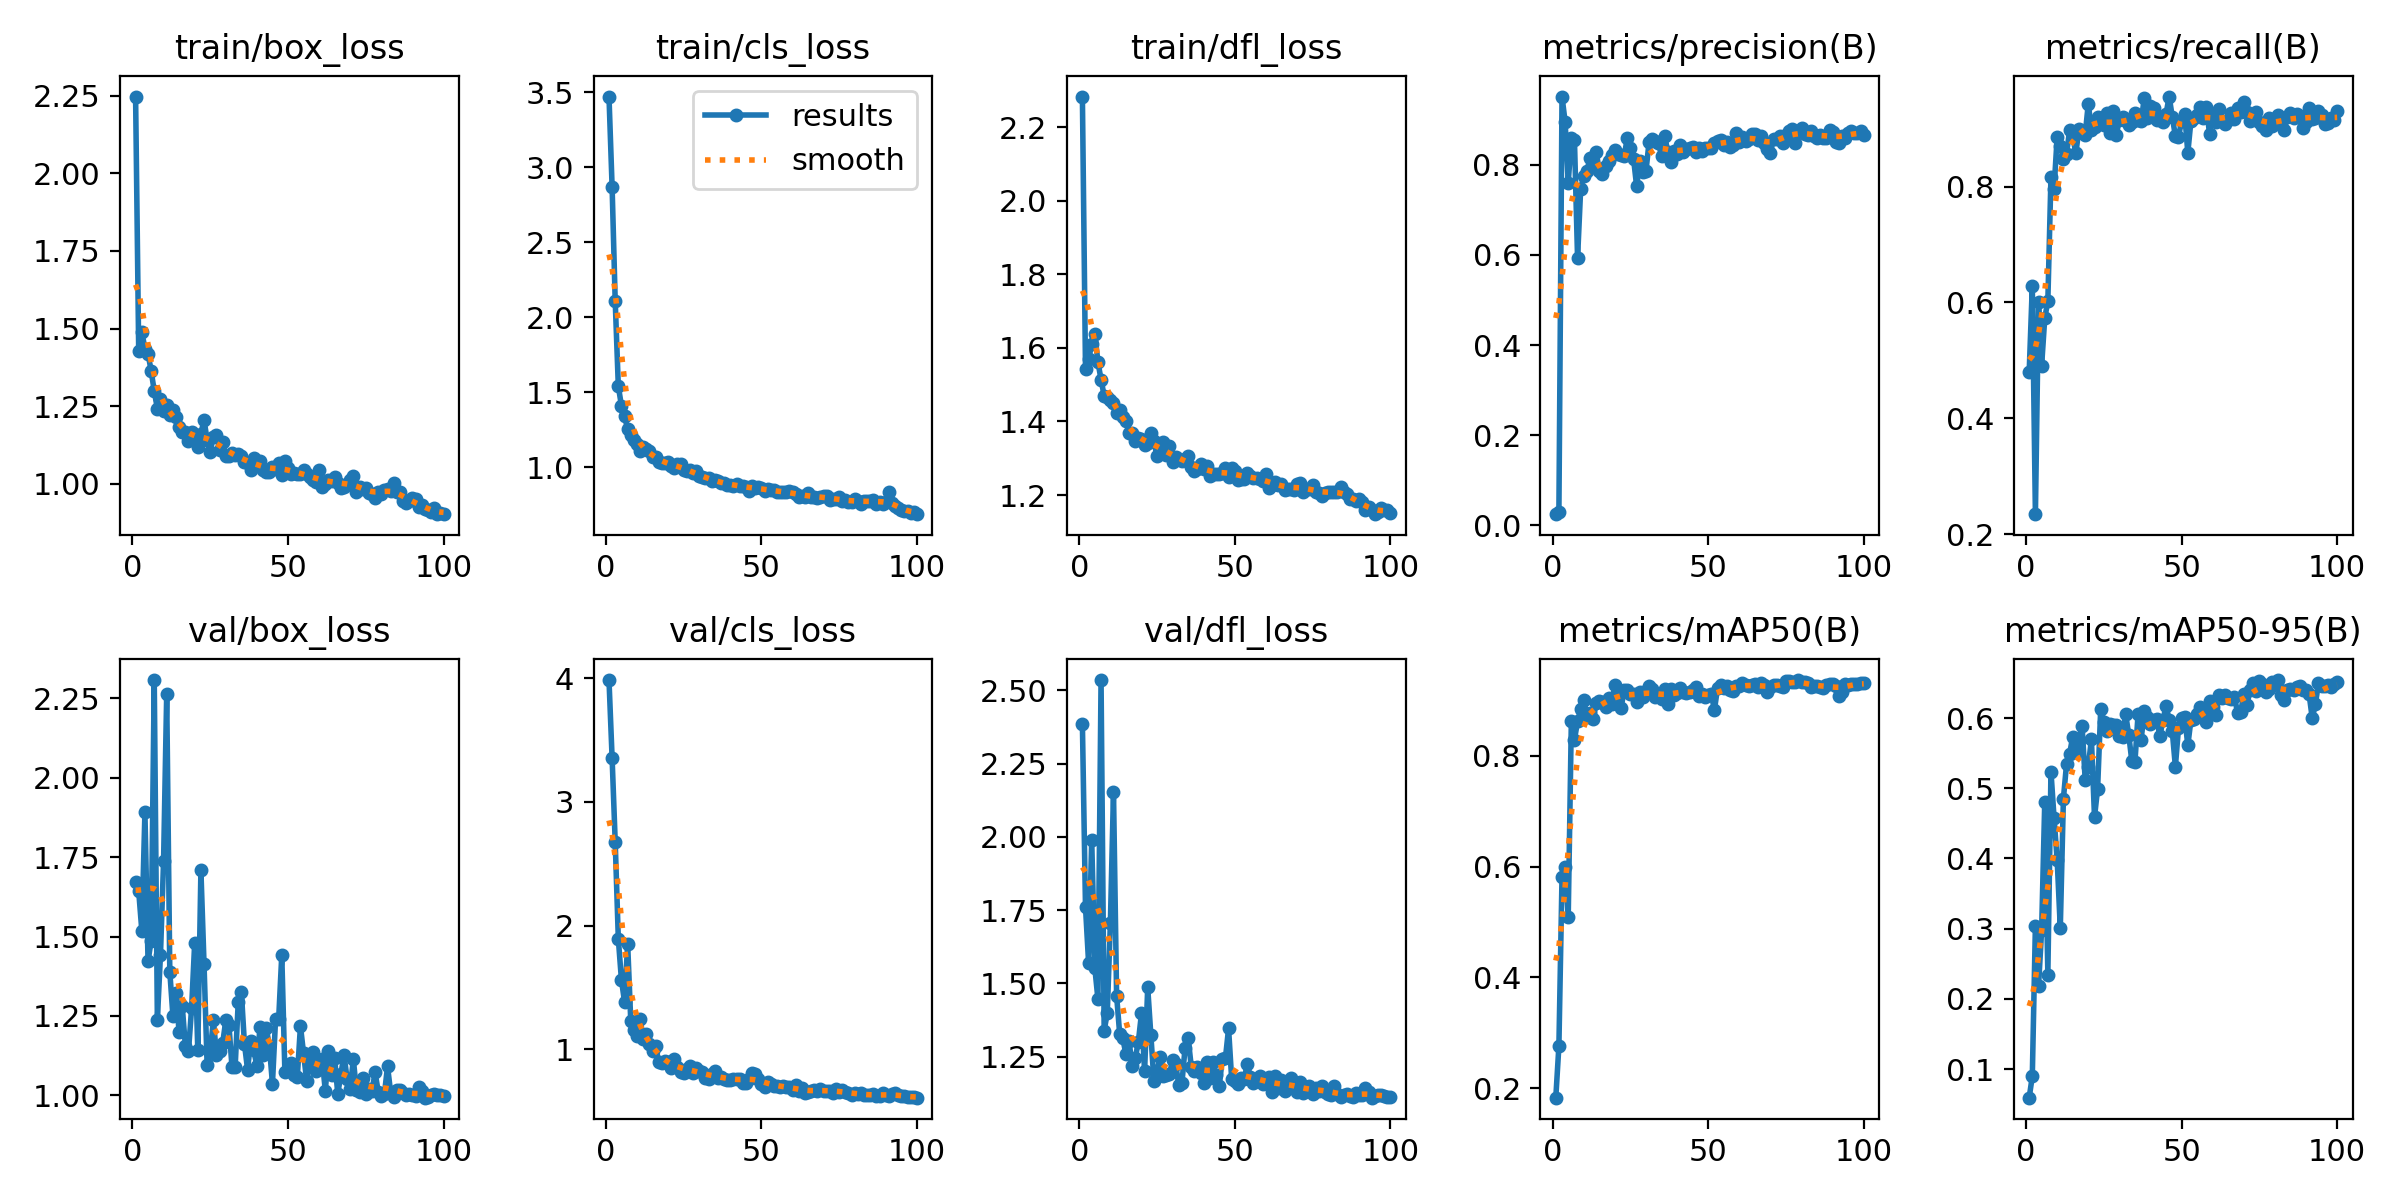

The file beside this chart, header and first rows:
epoch, time, train/box_loss, train/cls_loss, train/dfl_loss, metrics/precision(B), metrics/recall(B), metrics/mAP50(B), metrics/mAP50-95(B), val/box_loss, val/cls_loss, val/dfl_loss, lr/pg0, lr/pg1, lr/pg2
1, 17.57, 2.247, 3.47, 2.284, 0.02503, 0.4801, 0.1834, 0.05937, 1.672, 3.984, 2.386, 0.0002144, 0.0002144, 0.0002144
2, 19.03, 1.429, 2.869, 1.544, 0.03092, 0.6286, 0.2766, 0.08992, 1.643, 3.356, 1.759, 0.0004386, 0.0004386, 0.0004386
3, 20.52, 1.489, 2.107, 1.57, 0.9513, 0.2344, 0.5804, 0.3045, 1.519, 2.675, 1.569, 0.0006583, 0.0006583, 0.0006583
4, 21.95, 1.436, 1.541, 1.609, 0.8952, 0.6007, 0.599, 0.218, 1.891, 1.893, 1.988, 0.0008735, 0.0008735, 0.0008735
5, 23.37, 1.419, 1.411, 1.637, 0.7606, 0.4911, 0.5098, 0.2982, 1.421, 1.561, 1.552, 0.001084, 0.001084, 0.001084
6, 24.74, 1.364, 1.344, 1.562, 0.8583, 0.5724, 0.8624, 0.48, 1.487, 1.384, 1.446, 0.00129, 0.00129, 0.00129
7, 26.15, 1.299, 1.253, 1.514, 0.8553, 0.6029, 0.8287, 0.2345, 2.308, 1.852, 2.535, 0.001344, 0.001344, 0.001344
8, 27.54, 1.243, 1.217, 1.47, 0.5929, 0.817, 0.8614, 0.5238, 1.238, 1.229, 1.338, 0.00133, 0.00133, 0.00133
9, 28.92, 1.273, 1.182, 1.466, 0.7469, 0.7964, 0.8834, 0.4573, 1.443, 1.157, 1.399, 0.001316, 0.001316, 0.001316
10, 30.28, 1.234, 1.154, 1.459, 0.7755, 0.886, 0.8993, 0.3977, 1.739, 1.104, 1.707, 0.001302, 0.001302, 0.001302
11, 31.63, 1.254, 1.109, 1.452, 0.7859, 0.8708, 0.8688, 0.3009, 2.262, 1.247, 2.153, 0.001288, 0.001288, 0.001288
12, 33, 1.223, 1.134, 1.424, 0.8152, 0.8485, 0.876, 0.4853, 1.389, 1.085, 1.458, 0.001273, 0.001273, 0.001273
13, 34.5, 1.238, 1.121, 1.432, 0.7993, 0.8563, 0.8653, 0.5342, 1.25, 1.127, 1.326, 0.001259, 0.001259, 0.001259
14, 35.88, 1.214, 1.108, 1.411, 0.8272, 0.8974, 0.8941, 0.5493, 1.322, 1.046, 1.312, 0.001245, 0.001245, 0.001245
15, 37.26, 1.183, 1.069, 1.401, 0.7866, 0.8862, 0.8979, 0.5735, 1.198, 0.986, 1.258, 0.001231, 0.001231, 0.001231
16, 38.64, 1.167, 1.068, 1.368, 0.7787, 0.8579, 0.8959, 0.5511, 1.28, 1.027, 1.303, 0.001217, 0.001217, 0.001217
17, 39.99, 1.168, 1.036, 1.368, 0.7977, 0.8995, 0.8869, 0.5691, 1.157, 0.8943, 1.219, 0.001203, 0.001203, 0.001203
18, 41.34, 1.138, 1.029, 1.348, 0.8075, 0.8938, 0.9028, 0.5891, 1.138, 0.893, 1.244, 0.001189, 0.001189, 0.001189
19, 42.71, 1.169, 1.027, 1.354, 0.8211, 0.8893, 0.8937, 0.5124, 1.274, 0.9065, 1.301, 0.001174, 0.001174, 0.001174
20, 44.06, 1.141, 1.038, 1.352, 0.833, 0.9433, 0.9278, 0.5305, 1.48, 0.8976, 1.397, 0.00116, 0.00116, 0.00116
21, 45.39, 1.119, 1.009, 1.336, 0.8234, 0.8985, 0.9103, 0.57, 1.142, 0.845, 1.201, 0.001146, 0.001146, 0.001146
22, 46.73, 1.162, 0.9948, 1.341, 0.8225, 0.9033, 0.8864, 0.4588, 1.708, 0.9178, 1.486, 0.001132, 0.001132, 0.001132
23, 48.06, 1.206, 1.025, 1.367, 0.8201, 0.9211, 0.9179, 0.4996, 1.414, 0.8557, 1.325, 0.001118, 0.001118, 0.001118
24, 49.41, 1.142, 1.026, 1.347, 0.8596, 0.9091, 0.918, 0.6135, 1.095, 0.8156, 1.167, 0.001104, 0.001104, 0.001104
25, 50.78, 1.104, 0.982, 1.305, 0.8364, 0.9067, 0.9116, 0.5946, 1.135, 0.8083, 1.199, 0.001089, 0.001089, 0.001089
26, 52.12, 1.153, 0.9759, 1.321, 0.8135, 0.9265, 0.9115, 0.5811, 1.238, 0.8426, 1.248, 0.001075, 0.001075, 0.001075
27, 53.48, 1.158, 0.984, 1.344, 0.7518, 0.8923, 0.8964, 0.5917, 1.128, 0.8614, 1.185, 0.001061, 0.001061, 0.001061
28, 54.82, 1.109, 0.964, 1.308, 0.8088, 0.9298, 0.9147, 0.5903, 1.14, 0.8086, 1.187, 0.001047, 0.001047, 0.001047
29, 56.17, 1.136, 0.9746, 1.332, 0.7839, 0.8895, 0.9051, 0.5908, 1.164, 0.8487, 1.19, 0.001033, 0.001033, 0.001033
30, 57.51, 1.089, 0.9453, 1.289, 0.7865, 0.9157, 0.9168, 0.5748, 1.236, 0.8207, 1.238, 0.001019, 0.001019, 0.001019
31, 58.97, 1.09, 0.9349, 1.305, 0.851, 0.9208, 0.9252, 0.5734, 1.222, 0.8129, 1.224, 0.001005, 0.001005, 0.001005
32, 60.32, 1.1, 0.9288, 1.299, 0.8572, 0.914, 0.9196, 0.6057, 1.089, 0.7642, 1.152, 0.0009904, 0.0009904, 0.0009904
33, 61.65, 1.094, 0.9269, 1.292, 0.8517, 0.9067, 0.9056, 0.5765, 1.088, 0.7567, 1.159, 0.0009763, 0.0009763, 0.0009763
34, 62.99, 1.096, 0.9112, 1.298, 0.8482, 0.9111, 0.9081, 0.5386, 1.294, 0.8024, 1.278, 0.0009621, 0.0009621, 0.0009621
35, 64.34, 1.09, 0.9168, 1.306, 0.8202, 0.9266, 0.9025, 0.5375, 1.326, 0.8224, 1.313, 0.000948, 0.000948, 0.000948
36, 65.68, 1.071, 0.909, 1.276, 0.8647, 0.9159, 0.9197, 0.6052, 1.162, 0.7667, 1.216, 0.0009339, 0.0009339, 0.0009339
37, 67.04, 1.068, 0.8971, 1.266, 0.829, 0.9128, 0.8921, 0.5694, 1.081, 0.7784, 1.201, 0.0009197, 0.0009197, 0.0009197
38, 68.38, 1.045, 0.894, 1.272, 0.8063, 0.9531, 0.9203, 0.6102, 1.171, 0.7581, 1.214, 0.0009056, 0.0009056, 0.0009056
39, 69.73, 1.084, 0.8864, 1.284, 0.8308, 0.9177, 0.9088, 0.6021, 1.143, 0.751, 1.195, 0.0008914, 0.0008914, 0.0008914
40, 71.07, 1.066, 0.8836, 1.271, 0.8238, 0.939, 0.9126, 0.5911, 1.092, 0.7548, 1.158, 0.0008773, 0.0008773, 0.0008773
41, 72.42, 1.075, 0.8763, 1.278, 0.843, 0.9349, 0.9222, 0.5966, 1.217, 0.7617, 1.232, 0.0008631, 0.0008631, 0.0008631
42, 73.76, 1.044, 0.8914, 1.252, 0.8276, 0.9156, 0.915, 0.5992, 1.127, 0.7612, 1.177, 0.000849, 0.000849, 0.000849
43, 75.09, 1.038, 0.8761, 1.258, 0.8357, 0.9206, 0.9121, 0.5742, 1.212, 0.7632, 1.23, 0.0008348, 0.0008348, 0.0008348
44, 76.43, 1.04, 0.879, 1.258, 0.8382, 0.9117, 0.9138, 0.5968, 1.156, 0.7266, 1.187, 0.0008207, 0.0008207, 0.0008207
45, 77.76, 1.053, 0.8691, 1.257, 0.8391, 0.9254, 0.9174, 0.6173, 1.037, 0.7244, 1.151, 0.0008065, 0.0008065, 0.0008065
46, 79.14, 1.047, 0.8399, 1.259, 0.8286, 0.9556, 0.923, 0.5975, 1.239, 0.7576, 1.243, 0.0007924, 0.0007924, 0.0007924
47, 80.48, 1.068, 0.8744, 1.274, 0.838, 0.9205, 0.9071, 0.5815, 1.24, 0.8079, 1.246, 0.0007782, 0.0007782, 0.0007782
48, 81.96, 1.028, 0.8622, 1.25, 0.8304, 0.8875, 0.9115, 0.5308, 1.442, 0.801, 1.346, 0.0007641, 0.0007641, 0.0007641
49, 83.28, 1.073, 0.8713, 1.272, 0.837, 0.8863, 0.9048, 0.5856, 1.073, 0.7584, 1.172, 0.0007499, 0.0007499, 0.0007499
50, 84.63, 1.051, 0.8605, 1.266, 0.8381, 0.9134, 0.9091, 0.5996, 1.083, 0.7186, 1.165, 0.0007358, 0.0007358, 0.0007358
51, 85.98, 1.032, 0.8421, 1.242, 0.8383, 0.9248, 0.9103, 0.6017, 1.101, 0.6988, 1.157, 0.0007216, 0.0007216, 0.0007216
52, 87.33, 1.034, 0.8551, 1.244, 0.8494, 0.8584, 0.8824, 0.5611, 1.065, 0.739, 1.175, 0.0007075, 0.0007075, 0.0007075
53, 88.68, 1.032, 0.8472, 1.244, 0.8538, 0.9135, 0.9215, 0.5972, 1.059, 0.7153, 1.172, 0.0006934, 0.0006934, 0.0006934
54, 90.04, 1.033, 0.8501, 1.259, 0.8556, 0.9186, 0.9277, 0.5986, 1.218, 0.7043, 1.224, 0.0006792, 0.0006792, 0.0006792
55, 91.39, 1.044, 0.8366, 1.252, 0.8447, 0.9234, 0.9209, 0.6059, 1.133, 0.7048, 1.182, 0.0006651, 0.0006651, 0.0006651
56, 92.75, 1.033, 0.837, 1.248, 0.8514, 0.9376, 0.9256, 0.6152, 1.045, 0.6954, 1.16, 0.0006509, 0.0006509, 0.0006509
57, 94.1, 1.023, 0.8352, 1.246, 0.8402, 0.9191, 0.919, 0.6011, 1.113, 0.7025, 1.173, 0.0006368, 0.0006368, 0.0006368
58, 95.45, 1.012, 0.8358, 1.242, 0.8442, 0.9369, 0.9171, 0.5949, 1.137, 0.6938, 1.184, 0.0006226, 0.0006226, 0.0006226
59, 96.79, 1.007, 0.8463, 1.239, 0.8696, 0.8902, 0.9252, 0.6242, 1.078, 0.6972, 1.158, 0.0006085, 0.0006085, 0.0006085
60, 98.16, 1.044, 0.836, 1.258, 0.8496, 0.9252, 0.9246, 0.6162, 1.109, 0.6719, 1.163, 0.0005943, 0.0005943, 0.0005943
... 40 more rows
